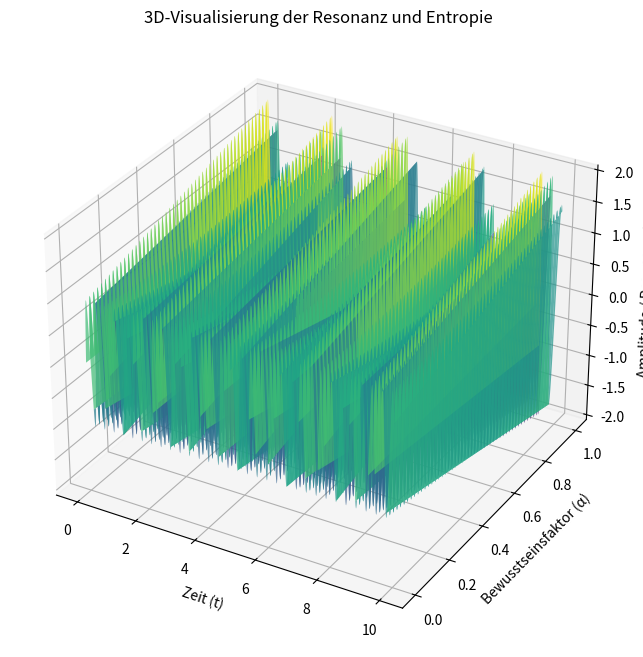

The matplotlib source for this figure:
import numpy as np
import matplotlib.pyplot as plt
from mpl_toolkits.mplot3d import Axes3D
import logging
#© Dominic Schu, 2025 – Alle Rechte vorbehalten.
# Fehlerprotokollierung einrichten
logging.basicConfig(filename='log.txt', level=logging.DEBUG, format='%(asctime)s - %(message)s')

# Funktion zur Berechnung von Entropie und Energie mit Fehlerüberprüfung
def moving_average(data, window):
    try:
        return np.convolve(data, np.ones(window)/window, mode='same')
    except Exception as e:
        logging.error(f"Fehler bei der Berechnung des gleitenden Mittelwerts: {e}")
        raise

def compute(alpha):
    try:
        signal = signal_pi + alpha * signal_e
        energy = signal**2
        entropy = moving_average(energy, 50)
        return signal, energy, entropy
    except Exception as e:
        logging.error(f"Fehler bei der Berechnung von Signal, Energie und Entropie: {e}")
        raise

# Zeitachse
t = np.linspace(0, 10, 1000)

# Frequenzen
f_pi = np.pi
f_e = np.e

# Vorberechnung der Einzelsignale
signal_pi = np.sin(2 * np.pi * f_pi * t)
signal_e = np.sin(2 * np.pi * f_e * t)

# Initialer Bewusstseinsfaktor
alpha_init = 0.5

# Berechnungen für das initiale alpha
try:
    signal, energy, entropy = compute(alpha_init)
    logging.info(f"Berechnungen erfolgreich durchgeführt mit alpha = {alpha_init}")
except Exception as e:
    logging.error(f"Fehler bei den Anfangsberechnungen: {e}")

# 3D-Plot vorbereiten
fig = plt.figure(figsize=(12, 8))
ax = fig.add_subplot(111, projection='3d')

# Zeit, Amplitude und Alpha-Achse
t_3d, alpha_3d = np.meshgrid(t, np.linspace(0, 1, 100))

# Berechnung der Z-Werte (Amplitude und Entropie für 3D)
try:
    z_signal = np.sin(2 * np.pi * f_pi * t_3d) + alpha_3d * np.sin(2 * np.pi * f_e * t_3d)
    z_entropy = moving_average(z_signal**2, 50)
    logging.info("3D-Daten erfolgreich berechnet.")
except Exception as e:
    logging.error(f"Fehler bei der 3D-Datenberechnung: {e}")

# 3D Oberflächenplot
try:
    ax.plot_surface(t_3d, alpha_3d, z_signal, cmap='viridis', edgecolor='none', alpha=0.7)
    ax.plot_surface(t_3d, alpha_3d, z_entropy, cmap='inferno', edgecolor='none', alpha=0.3)
    logging.info("3D-Plot erfolgreich erstellt.")
except Exception as e:
    logging.error(f"Fehler bei der Erstellung des 3D-Plots: {e}")

# Achsenbeschriftungen
ax.set_xlabel('Zeit (t)')
ax.set_ylabel('Bewusstseinsfaktor (α)')
ax.set_zlabel('Amplitude / Resonanzsignal')

# Titel hinzufügen
ax.set_title('3D-Visualisierung der Resonanz und Entropie')

# Plot anzeigen
plt.show()

logging.info("Programm erfolgreich abgeschlossen.")
